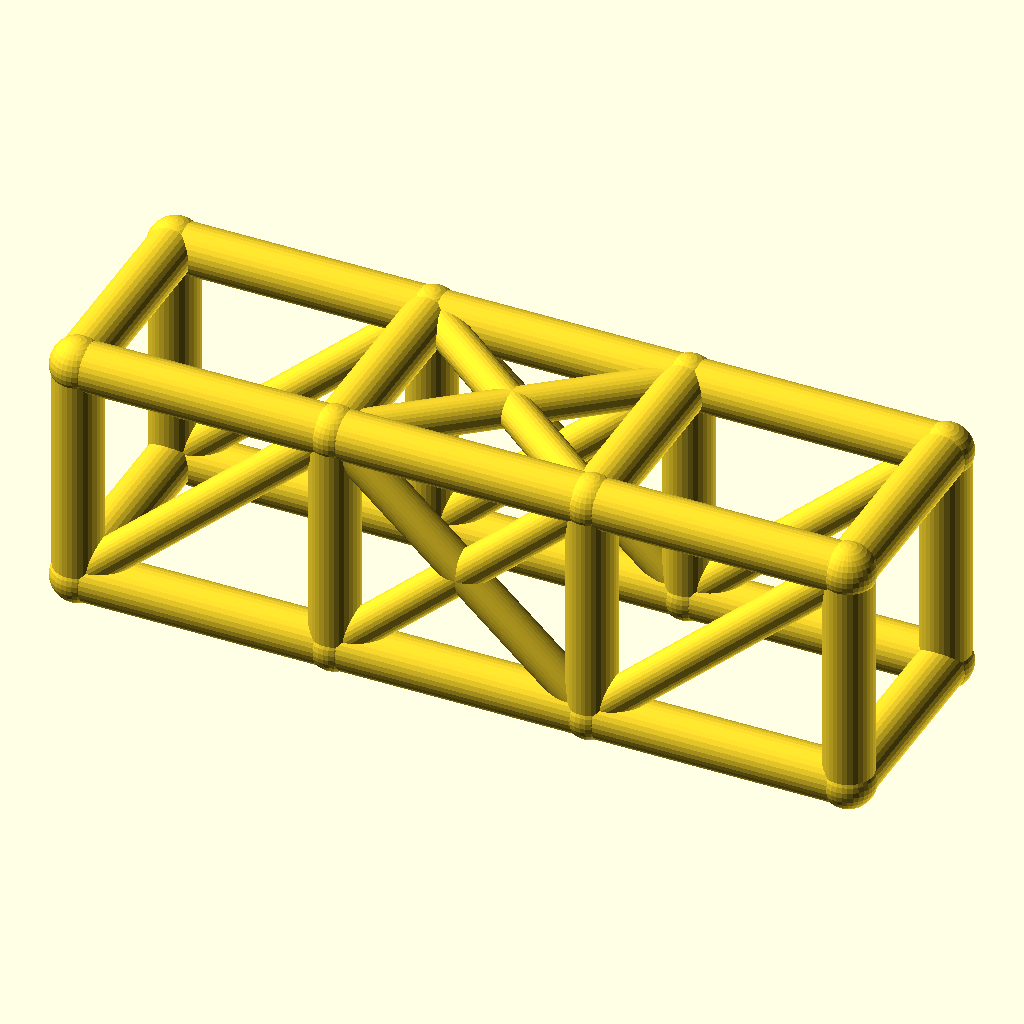
Cell 1 — every parameter at its default value.
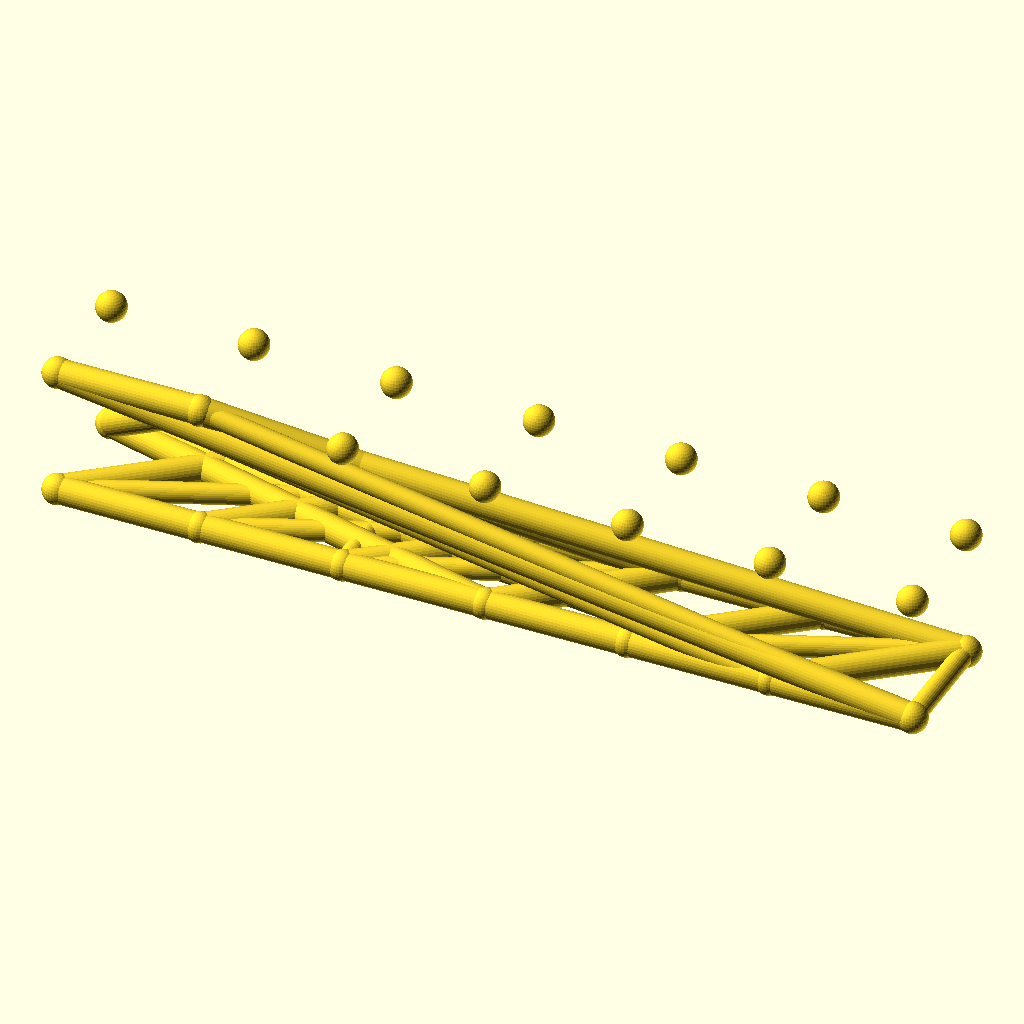
Cell 2 — bays set to 6, the other parameters unchanged.
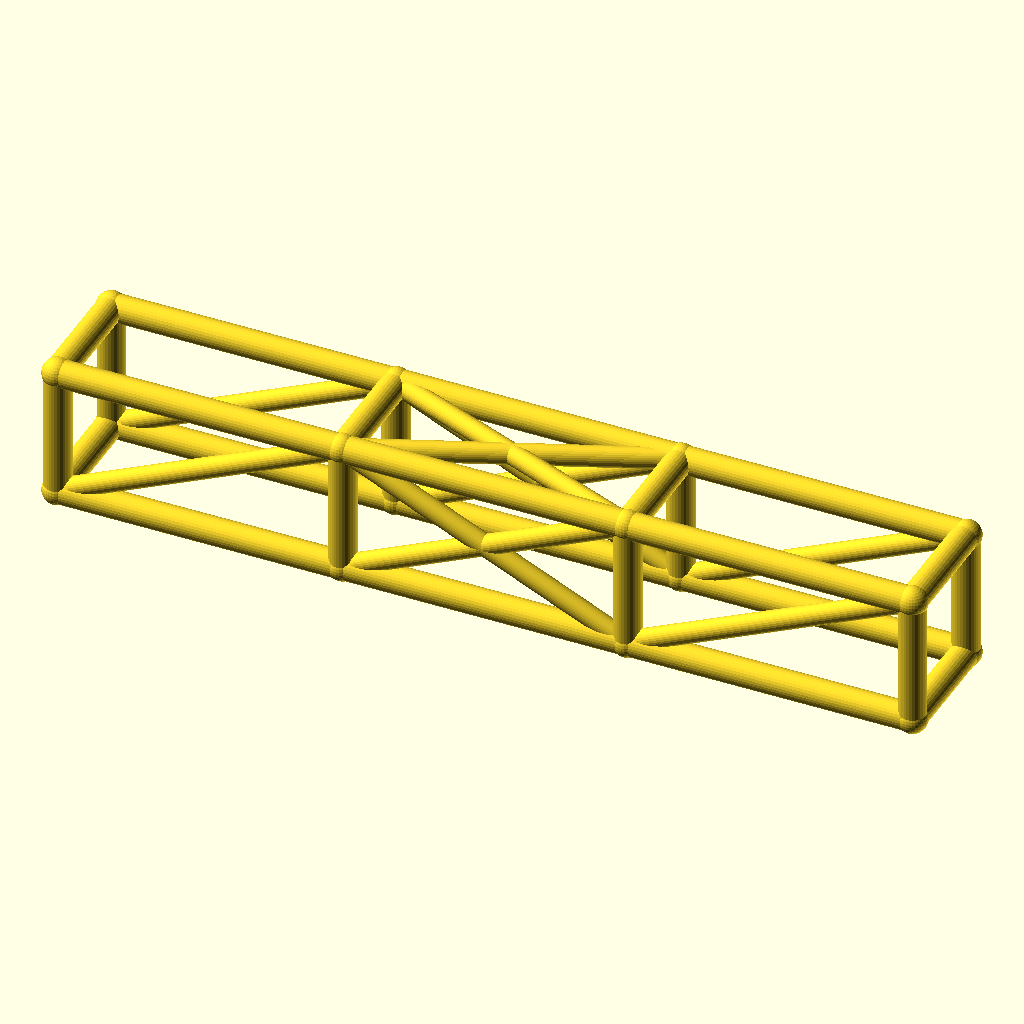
Cell 3 — bay_l set to 84, the other parameters unchanged.
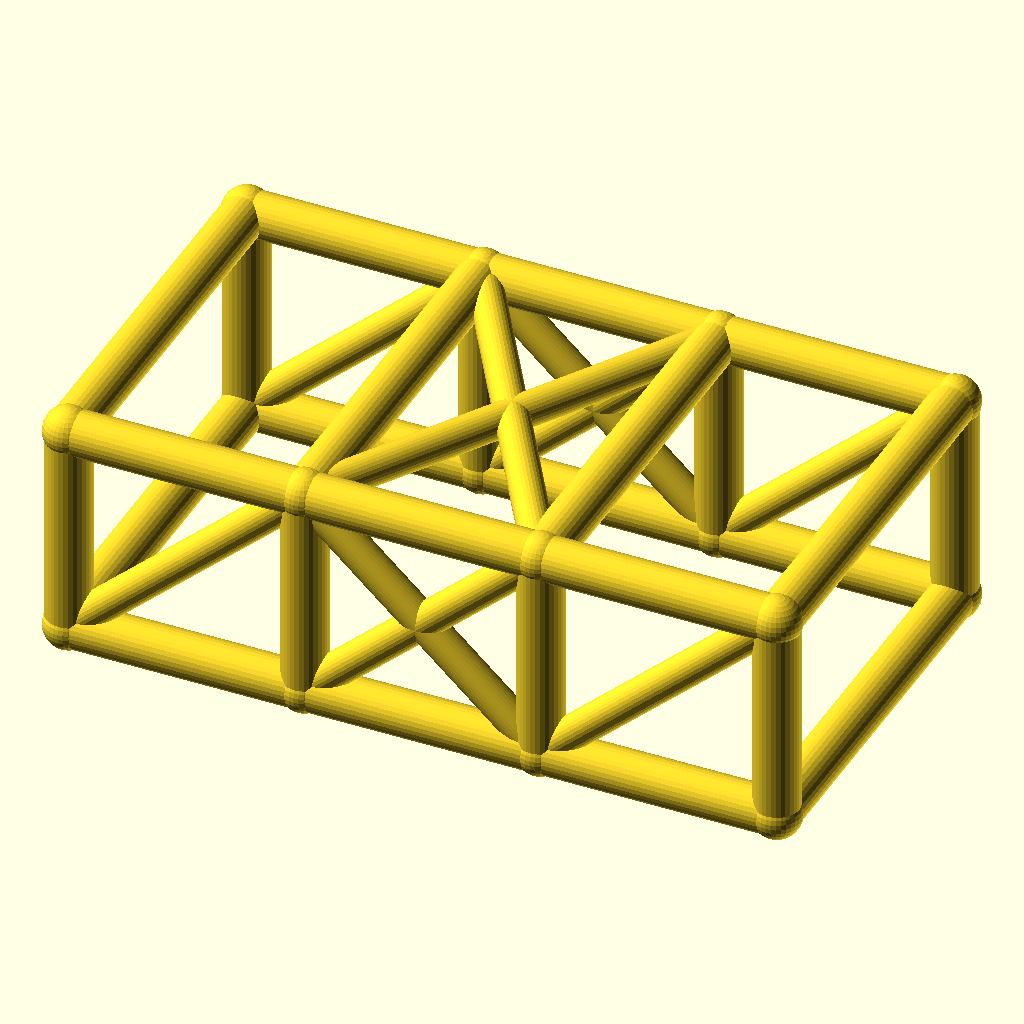
Cell 4: cage_w = 68 (everything else at default).
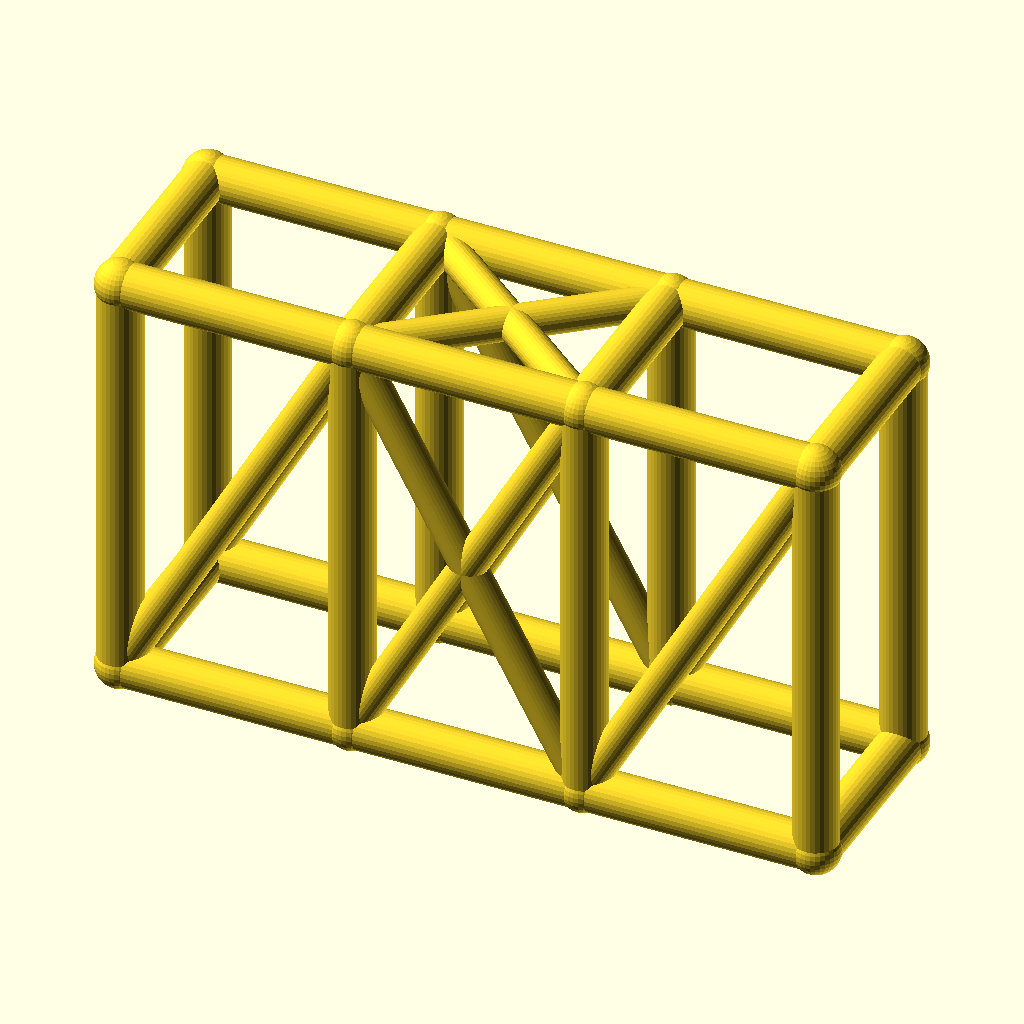
Cell 5 — cage_h set to 76, the other parameters unchanged.
All cells are drawn from the same view direction (rotation 55°, 0°, 25°, orthographic, colour scheme Cornfield), but the view is re-fitted for each cell, so position and scale can differ between cells as well as the parameter.
OpenSCAD source file optional_data/data/wire2/rollcages/scene_0196.scad:
$fn = 32;

// ----------------------------------------------------------------------
// Roll cage: 3 bays x 2 sections, bays 42 mm, 34 x 38 mm section
// ----------------------------------------------------------------------

// --- parameters (mm) ---
bays = 3;                 // number of bays along X
sections = 2;             // levels of the cage
bay_l = 42;               // bay length, X
cage_w = 34;              // cage width, Y
cage_h = 38;              // cage height, Z
rail_r = 4;               // rail and hoop radius
diag_r = 3;               // diagonal brace radius
joint_r = 4.4;            // joint ball radius

bbox_x = bays * bay_l + 2 * joint_r;  // overall X, joints included
bbox_y = cage_w + 2 * joint_r;  // overall Y, joints included
bbox_z = cage_h + 2 * joint_r;  // overall Z, joints included
rail_d = 2 * rail_r;  // rail stock diameter
diag_d = 2 * diag_r;  // diagonal stock diameter
joint_d = 2 * joint_r;  // joint ball diameter
cage_l = bays * bay_l;  // overall cage length
nodes = [for (lvl = [0, 1], side = [0, 1], st = [0 : bays]) [st * bay_l, side * cage_w, lvl * cage_h]];

module member(a, b, r) {
  /* round stock from joint a to joint b, ends buried in the joint balls */
  d = b - a;
  length = norm(d);
  translate(a) rotate([0, acos(d[2] / length), atan2(d[1], d[0])])
    cylinder(h = length, r = r);
}

module joint(p, r) {
  /* ball at the joint centre, fatter than every member meeting there */
  translate(p) sphere(r = r);
}

/* members - each call is one graph edge */
member(nodes[0], nodes[1], rail_r);
member(nodes[1], nodes[2], rail_r);
member(nodes[2], nodes[3], rail_r);
member(nodes[4], nodes[5], rail_r);
member(nodes[5], nodes[6], rail_r);
member(nodes[6], nodes[7], rail_r);
member(nodes[8], nodes[9], rail_r);
member(nodes[9], nodes[10], rail_r);
member(nodes[10], nodes[11], rail_r);
member(nodes[12], nodes[13], rail_r);
member(nodes[13], nodes[14], rail_r);
member(nodes[14], nodes[15], rail_r);
member(nodes[0], nodes[8], rail_r);
member(nodes[1], nodes[9], rail_r);
member(nodes[2], nodes[10], rail_r);
member(nodes[3], nodes[11], rail_r);
member(nodes[4], nodes[12], rail_r);
member(nodes[5], nodes[13], rail_r);
member(nodes[6], nodes[14], rail_r);
member(nodes[7], nodes[15], rail_r);
member(nodes[8], nodes[12], rail_r);
member(nodes[9], nodes[13], rail_r);
member(nodes[10], nodes[14], rail_r);
member(nodes[11], nodes[15], rail_r);
member(nodes[0], nodes[4], rail_r);
member(nodes[3], nodes[7], rail_r);
member(nodes[0], nodes[9], diag_r);
member(nodes[1], nodes[10], diag_r);
member(nodes[9], nodes[2], diag_r);
member(nodes[2], nodes[11], diag_r);
member(nodes[4], nodes[13], diag_r);
member(nodes[5], nodes[14], diag_r);
member(nodes[13], nodes[6], diag_r);
member(nodes[6], nodes[15], diag_r);
member(nodes[9], nodes[14], diag_r);
member(nodes[13], nodes[10], diag_r);

/* joint balls */
for (p = nodes) joint(p, joint_r);
Customizer parameters (derived from the source; name, type, default, range or options):
bays: number, default 3
sections: number, default 2
bay_l: number, default 42
cage_w: number, default 34
cage_h: number, default 38
rail_r: number, default 4
diag_r: number, default 3
joint_r: number, default 4.4
